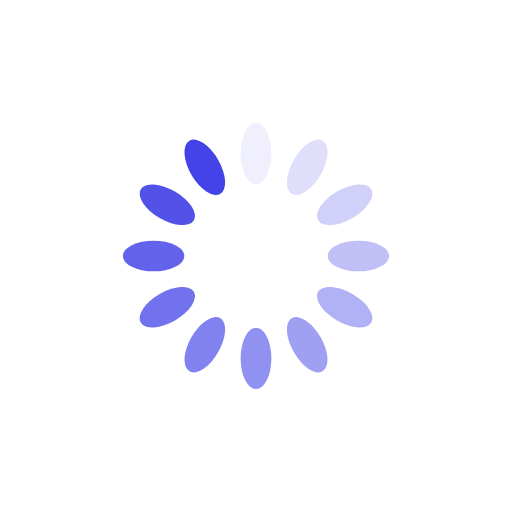
t = 0.00 s
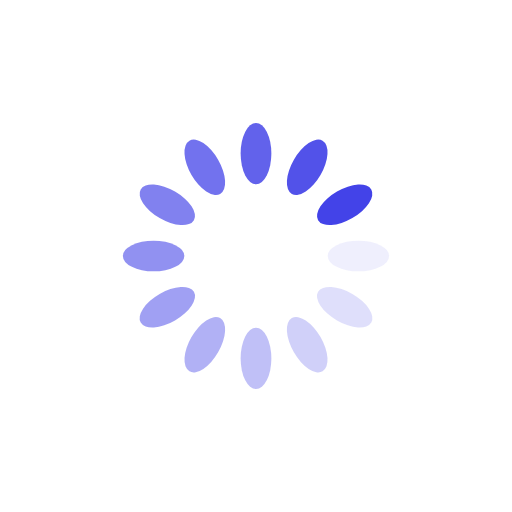
t = 0.25 s
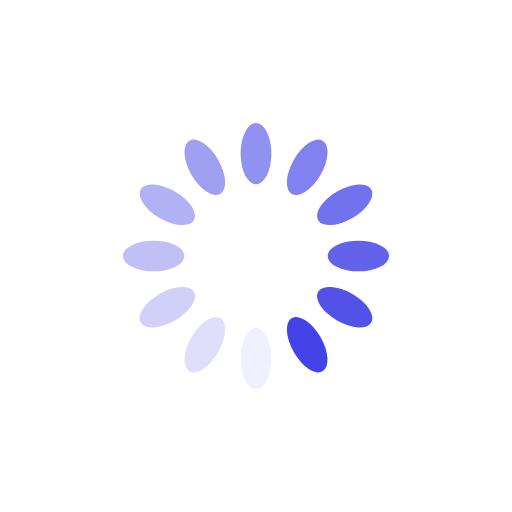
t = 0.50 s
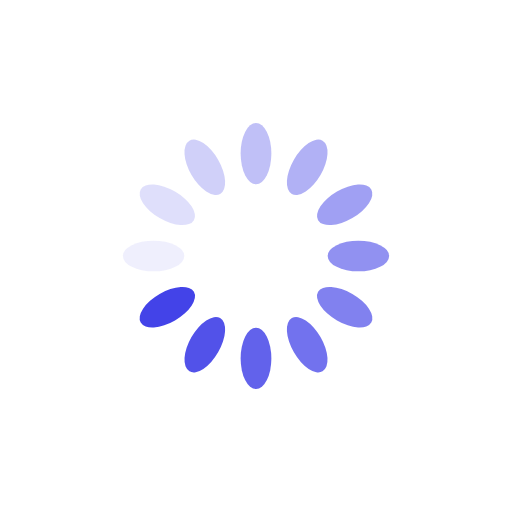
t = 0.75 s

The animated SVG that drew these frames (rendered in a browser with its animation timeline set to each time). Animation: 12 SMIL elements (animate=12); one cycle of 1.00 s, repeats indefinitely.

<?xml version="1.0" encoding="utf-8"?>
<svg xmlns="http://www.w3.org/2000/svg" xmlns:xlink="http://www.w3.org/1999/xlink" style="margin: auto; background: rgb(255, 255, 255); display: block; shape-rendering: auto; animation-play-state: running; animation-delay: 0s;" width="200px" height="200px" viewBox="0 0 100 100" preserveAspectRatio="xMidYMid">
<g transform="rotate(0 50 50)" style="animation-play-state: running; animation-delay: 0s;">
  <rect x="47" y="24" rx="3" ry="6" width="6" height="12" fill="#4343e8" style="animation-play-state: running; animation-delay: 0s;">
    <animate attributeName="opacity" values="1;0" keyTimes="0;1" dur="1s" begin="-0.9166666666666666s" repeatCount="indefinite" style="animation-play-state: running; animation-delay: 0s;"></animate>
  </rect>
</g><g transform="rotate(30 50 50)" style="animation-play-state: running; animation-delay: 0s;">
  <rect x="47" y="24" rx="3" ry="6" width="6" height="12" fill="#4343e8" style="animation-play-state: running; animation-delay: 0s;">
    <animate attributeName="opacity" values="1;0" keyTimes="0;1" dur="1s" begin="-0.8333333333333334s" repeatCount="indefinite" style="animation-play-state: running; animation-delay: 0s;"></animate>
  </rect>
</g><g transform="rotate(60 50 50)" style="animation-play-state: running; animation-delay: 0s;">
  <rect x="47" y="24" rx="3" ry="6" width="6" height="12" fill="#4343e8" style="animation-play-state: running; animation-delay: 0s;">
    <animate attributeName="opacity" values="1;0" keyTimes="0;1" dur="1s" begin="-0.75s" repeatCount="indefinite" style="animation-play-state: running; animation-delay: 0s;"></animate>
  </rect>
</g><g transform="rotate(90 50 50)" style="animation-play-state: running; animation-delay: 0s;">
  <rect x="47" y="24" rx="3" ry="6" width="6" height="12" fill="#4343e8" style="animation-play-state: running; animation-delay: 0s;">
    <animate attributeName="opacity" values="1;0" keyTimes="0;1" dur="1s" begin="-0.6666666666666666s" repeatCount="indefinite" style="animation-play-state: running; animation-delay: 0s;"></animate>
  </rect>
</g><g transform="rotate(120 50 50)" style="animation-play-state: running; animation-delay: 0s;">
  <rect x="47" y="24" rx="3" ry="6" width="6" height="12" fill="#4343e8" style="animation-play-state: running; animation-delay: 0s;">
    <animate attributeName="opacity" values="1;0" keyTimes="0;1" dur="1s" begin="-0.5833333333333334s" repeatCount="indefinite" style="animation-play-state: running; animation-delay: 0s;"></animate>
  </rect>
</g><g transform="rotate(150 50 50)" style="animation-play-state: running; animation-delay: 0s;">
  <rect x="47" y="24" rx="3" ry="6" width="6" height="12" fill="#4343e8" style="animation-play-state: running; animation-delay: 0s;">
    <animate attributeName="opacity" values="1;0" keyTimes="0;1" dur="1s" begin="-0.5s" repeatCount="indefinite" style="animation-play-state: running; animation-delay: 0s;"></animate>
  </rect>
</g><g transform="rotate(180 50 50)" style="animation-play-state: running; animation-delay: 0s;">
  <rect x="47" y="24" rx="3" ry="6" width="6" height="12" fill="#4343e8" style="animation-play-state: running; animation-delay: 0s;">
    <animate attributeName="opacity" values="1;0" keyTimes="0;1" dur="1s" begin="-0.4166666666666667s" repeatCount="indefinite" style="animation-play-state: running; animation-delay: 0s;"></animate>
  </rect>
</g><g transform="rotate(210 50 50)" style="animation-play-state: running; animation-delay: 0s;">
  <rect x="47" y="24" rx="3" ry="6" width="6" height="12" fill="#4343e8" style="animation-play-state: running; animation-delay: 0s;">
    <animate attributeName="opacity" values="1;0" keyTimes="0;1" dur="1s" begin="-0.3333333333333333s" repeatCount="indefinite" style="animation-play-state: running; animation-delay: 0s;"></animate>
  </rect>
</g><g transform="rotate(240 50 50)" style="animation-play-state: running; animation-delay: 0s;">
  <rect x="47" y="24" rx="3" ry="6" width="6" height="12" fill="#4343e8" style="animation-play-state: running; animation-delay: 0s;">
    <animate attributeName="opacity" values="1;0" keyTimes="0;1" dur="1s" begin="-0.25s" repeatCount="indefinite" style="animation-play-state: running; animation-delay: 0s;"></animate>
  </rect>
</g><g transform="rotate(270 50 50)" style="animation-play-state: running; animation-delay: 0s;">
  <rect x="47" y="24" rx="3" ry="6" width="6" height="12" fill="#4343e8" style="animation-play-state: running; animation-delay: 0s;">
    <animate attributeName="opacity" values="1;0" keyTimes="0;1" dur="1s" begin="-0.16666666666666666s" repeatCount="indefinite" style="animation-play-state: running; animation-delay: 0s;"></animate>
  </rect>
</g><g transform="rotate(300 50 50)" style="animation-play-state: running; animation-delay: 0s;">
  <rect x="47" y="24" rx="3" ry="6" width="6" height="12" fill="#4343e8" style="animation-play-state: running; animation-delay: 0s;">
    <animate attributeName="opacity" values="1;0" keyTimes="0;1" dur="1s" begin="-0.08333333333333333s" repeatCount="indefinite" style="animation-play-state: running; animation-delay: 0s;"></animate>
  </rect>
</g><g transform="rotate(330 50 50)" style="animation-play-state: running; animation-delay: 0s;">
  <rect x="47" y="24" rx="3" ry="6" width="6" height="12" fill="#4343e8" style="animation-play-state: running; animation-delay: 0s;">
    <animate attributeName="opacity" values="1;0" keyTimes="0;1" dur="1s" begin="0s" repeatCount="indefinite" style="animation-play-state: running; animation-delay: 0s;"></animate>
  </rect>
</g>
<!-- [ldio] generated by https://loading.io/ --></svg>
